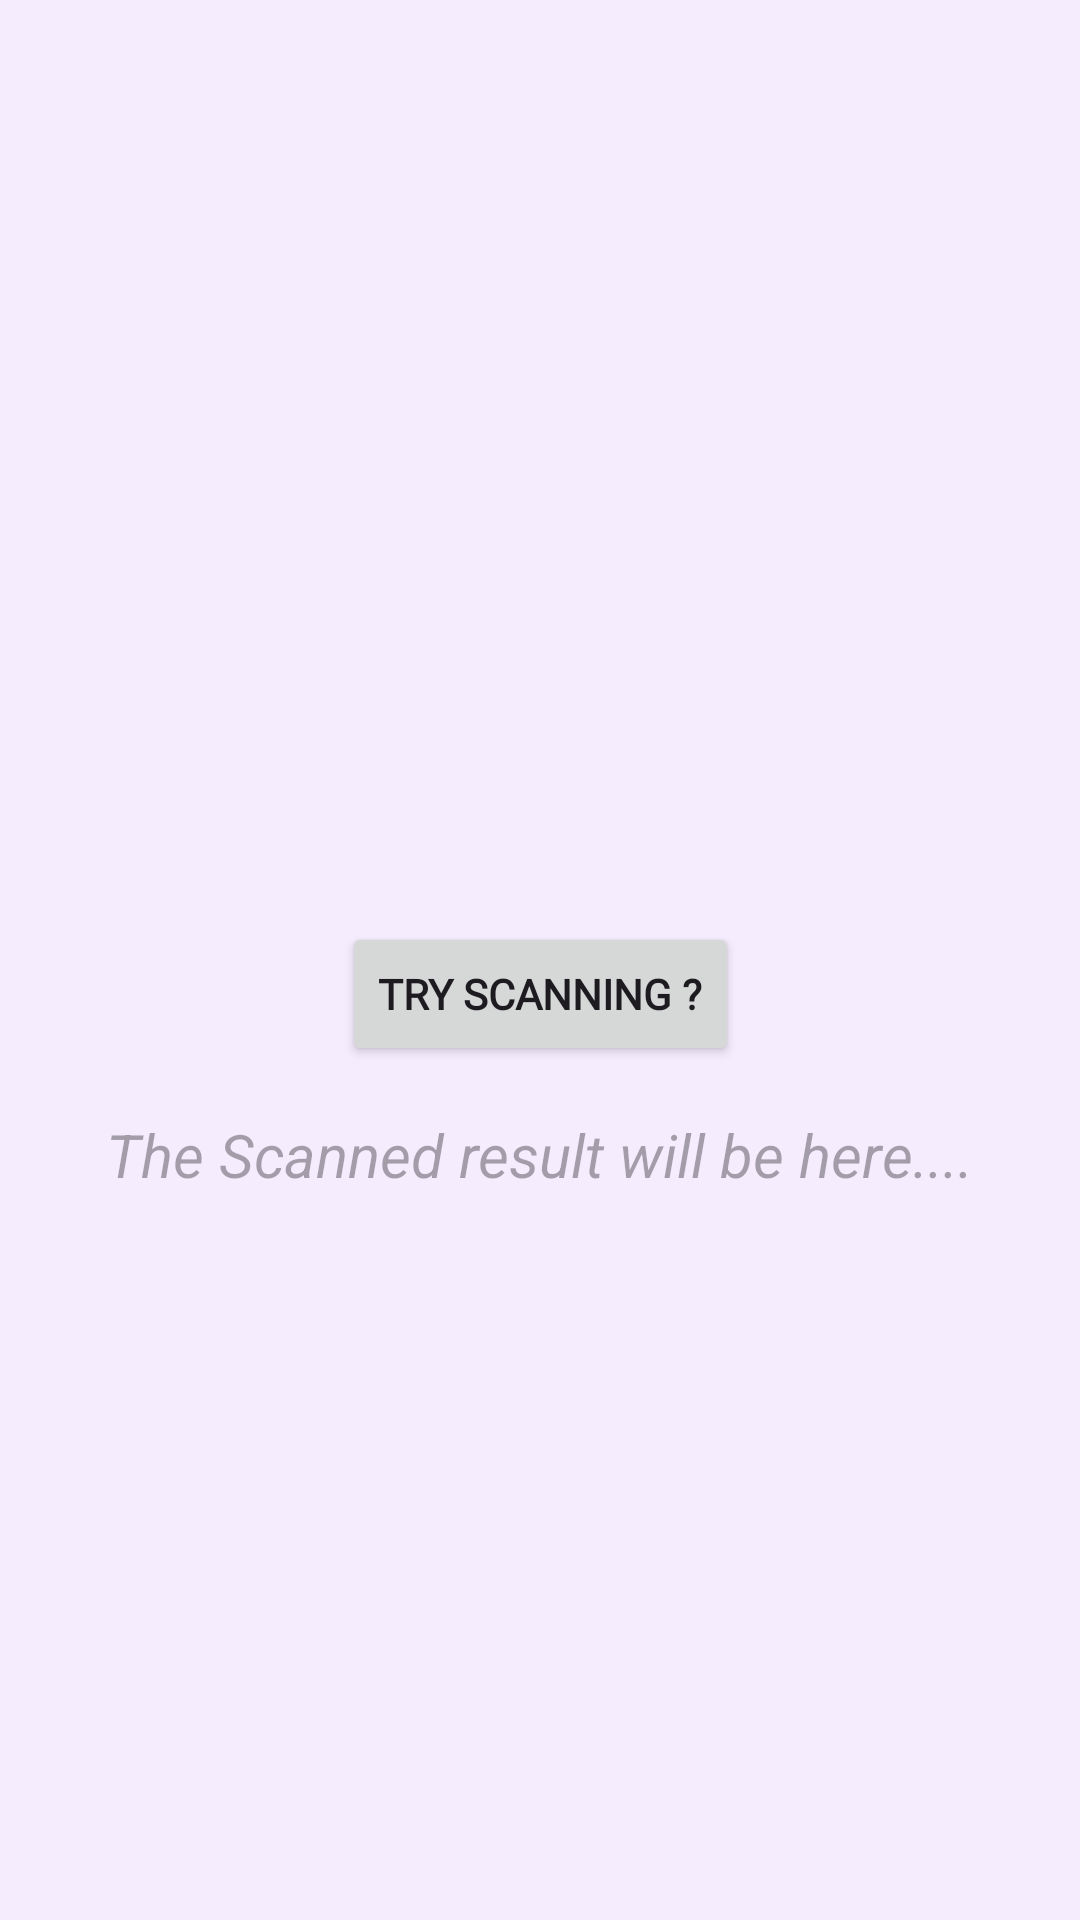

Reconstruct the res/layout file that produces this screen, plus the resources it refers to.
<!-- AndroidManifest.xml: application theme Theme.BVDTest -->
<!-- res/layout/fragment_qr_code_scanner.xml -->
<?xml version="1.0" encoding="utf-8"?>
<layout xmlns:android="http://schemas.android.com/apk/res/android"
    xmlns:app="http://schemas.android.com/apk/res-auto"
    xmlns:tools="http://schemas.android.com/tools">


    
    <androidx.constraintlayout.widget.ConstraintLayout
        android:layout_width="match_parent"
        android:layout_height="match_parent"
        android:background="#26C3ACF6"
        tools:context=".featureDashBoard.presentation.view.fragments.QrCodeScannerFragment">

        <androidx.constraintlayout.widget.Guideline
            android:id="@+id/guideline"
            android:layout_width="wrap_content"
            android:layout_height="wrap_content"
            android:orientation="horizontal"
            app:layout_constraintGuide_percent="0.13" />

        <ImageView
            android:id="@+id/img_qr_code"
            android:layout_width="200dp"
            android:layout_height="200dp"
            android:background="@drawable/icon_qr_code_scanner_black"
            app:layout_constraintEnd_toEndOf="parent"
            app:layout_constraintStart_toStartOf="parent"
            app:layout_constraintTop_toBottomOf="@+id/guideline" />

        <Button
            android:id="@+id/btScanning"
            android:layout_width="wrap_content"
            android:layout_height="wrap_content"
            android:layout_marginTop="@dimen/margin_large"
            android:fontFamily="@font/supermercadne_regular"
            android:text="Try Scanning ?"
            android:textStyle="bold"
            app:layout_constraintEnd_toEndOf="parent"
            app:layout_constraintStart_toStartOf="parent"
            app:layout_constraintTop_toBottomOf="@+id/img_qr_code" />

        <ScrollView
            android:layout_width="match_parent"
            android:layout_height="wrap_content"
            android:orientation="vertical"
            android:layout_marginTop="@dimen/margin_medium"
            app:layout_constraintEnd_toEndOf="parent"
            app:layout_constraintStart_toStartOf="parent"
            app:layout_constraintTop_toBottomOf="@+id/btScanning">

        <TextView
            android:id="@+id/tvScannedResult"
            android:layout_width="wrap_content"
            android:layout_height="wrap_content"
            android:layout_gravity="center"
            android:hint="The Scanned result will be here...."
            android:textColor="@color/BVDThemePrimary"
            android:textSize="@dimen/text_size_large"
            android:textStyle="italic"
           />
        </ScrollView>

    </androidx.constraintlayout.widget.ConstraintLayout>


</layout>
<!-- resources referenced by this layout -->
<resources>
  <color name="BVDThemePrimary">#6200EE</color>
  <dimen name="margin_large">24dp</dimen>
  <dimen name="margin_medium">16dp</dimen>
  <dimen name="text_size_large">20sp</dimen>
  <style name="Theme.BVDTest" parent="Base.Theme.BVDTest" />
  <style name="Base.Theme.BVDTest" parent="Theme.Material3.DayNight.NoActionBar">
          <item name="colorPrimary">@color/BVDThemePrimary</item>
          <item name="colorPrimaryDark">@color/BVDThemeSecondary</item> 
  
      </style>
  <color name="BVDThemeSecondary">#3700B3</color>
</resources>
